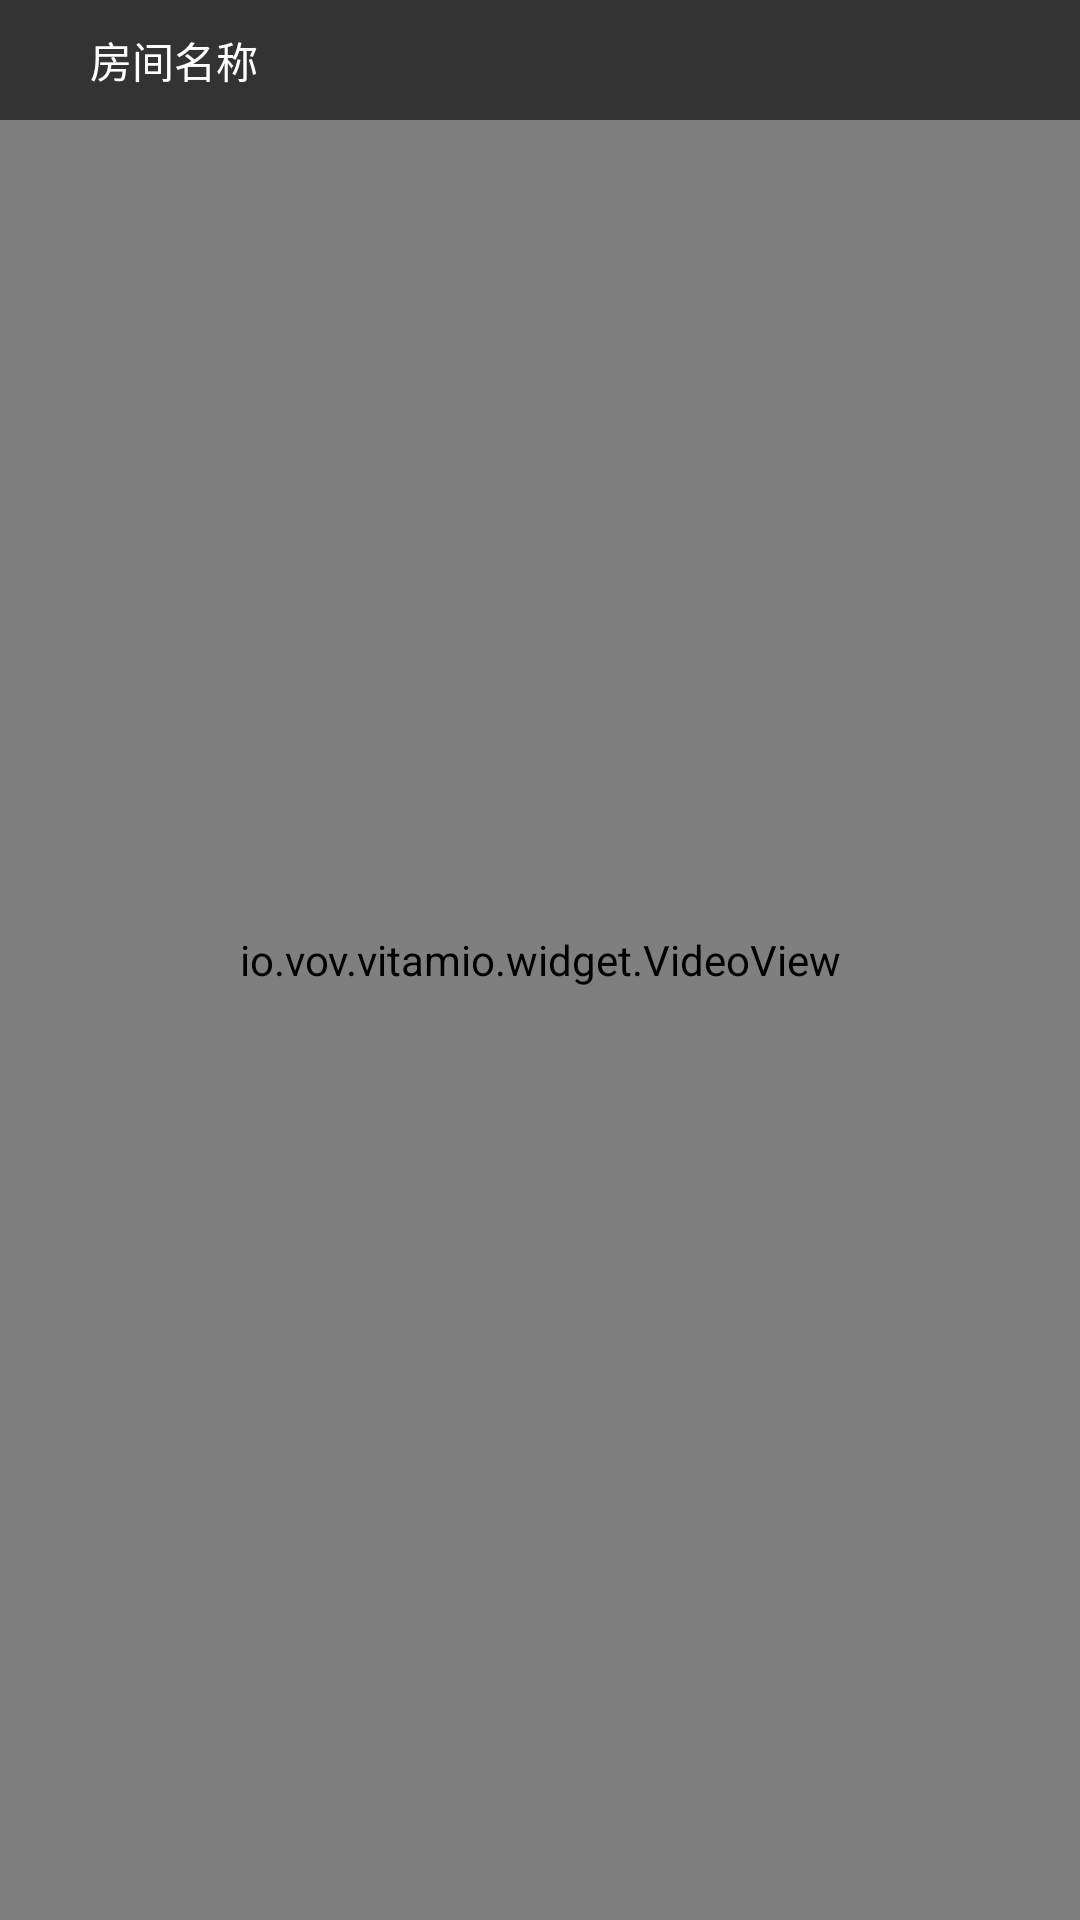

This screen was rendered from an Android layout file. Write that file and the resources it references.
<!-- AndroidManifest.xml: application theme AppTheme -->
<!-- res/layout/activity_play.xml -->
<?xml version="1.0" encoding="utf-8"?>
<FrameLayout xmlns:android="http://schemas.android.com/apk/res/android"
             android:id="@+id/activity_play"
             android:layout_width="match_parent"
             android:layout_height="match_parent">

    <io.vov.vitamio.widget.VideoView
        android:id="@+id/play_video_view"
        android:layout_width="match_parent"
        android:layout_height="match_parent"/>

    <ImageView
        android:id="@+id/play_image_loading"
        android:layout_width="wrap_content"
        android:layout_height="wrap_content"
        android:layout_gravity="center"
        android:src="@mipmap/video_loading"
        android:visibility="gone"/>

    <LinearLayout
        android:id="@+id/play_linear_big_control1"
        android:layout_width="match_parent"
        android:layout_height="40dp"
        android:background="#99000000"
        android:gravity="center_vertical"
        android:orientation="horizontal">

        <ImageView
            android:id="@+id/play_image_back"
            android:layout_width="30dp"
            android:layout_height="30dp"
            android:background="@drawable/play_bigscreen_back"
            android:clickable="true"/>

        <TextView
            android:id="@+id/play_tv_title"
            android:layout_width="0dp"
            android:layout_height="30dp"
            android:layout_weight="1"
            android:gravity="center_vertical"
            android:text="房间名称"
            android:textColor="#ffffff"/>


    </LinearLayout>


</FrameLayout>
<!-- resources referenced by this layout -->
<resources>
  <!-- drawable play_bigscreen_back (drawable) -->
  <?xml version="1.0" encoding="utf-8"?>
  <selector xmlns:android="http://schemas.android.com/apk/res/android">
  
      <item android:state_pressed="false" android:drawable="@mipmap/live_hor_back_normal"/>
      <item android:state_pressed="true" android:drawable="@mipmap/live_hor_back_pressed"/>
  
  </selector>
  <style name="AppTheme" parent="AppTheme.Base">
      </style>
  <style name="AppTheme.Base" parent="Theme.AppCompat.Light.DarkActionBar">
          <item name="windowActionBar">false</item>
          <item name="windowNoTitle">true</item>
  
          <item name="android:windowNoTitle">true</item>
          <item name="android:windowIsTranslucent">true</item>
          <item name="android:windowContentOverlay">@android:color/transparent</item>
      </style>
</resources>
